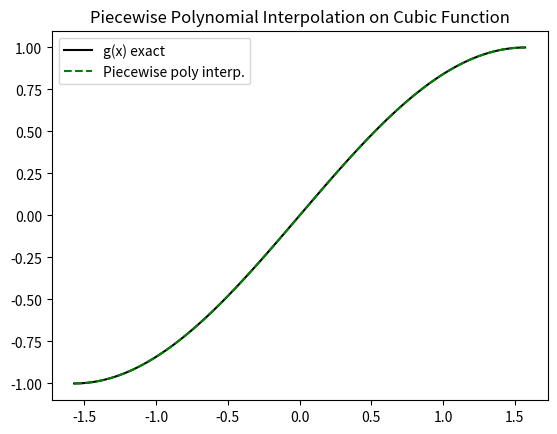
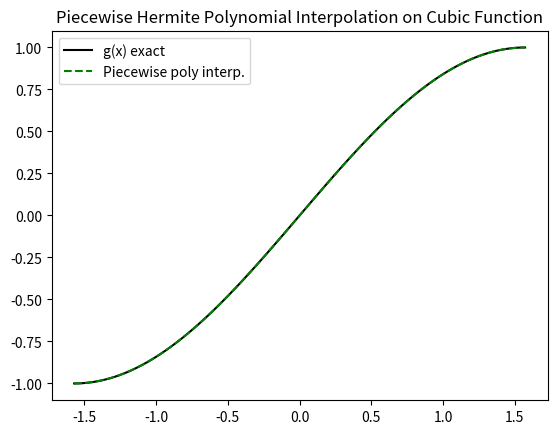

The matplotlib source for these figures, in order:
import numpy as np
import matplotlib.pyplot as plt
import math

# ------------------------------------------------------------
# Part 1: Barycentric Interpolating Polynomial (pn)
# ------------------------------------------------------------
def chebyshev_nodes(n, a, b, kind):
    if kind == 1:
        k = np.arange(n + 1)
        mesh = np.cos((2 * k + 1) * np.pi / (2 * (n + 1)))
    elif kind == 2:
        k = np.arange(n + 1)
        mesh = np.cos(np.pi * k / n)
    nodes = (a + b) / 2 + (b - a) / 2 * mesh
    return nodes

def barycentric_weights(nodes):
    n = len(nodes)
    gamma = np.ones(n)
    for j in range(n):
        for i in range(n):
            if i != j:
                gamma[j] /= (nodes[j] - nodes[i])
    return gamma

def barycentric_interpolation(x, nodes, gamma, y_i):
    n = len(nodes)
    p = np.zeros_like(x)
    w = np.ones_like(x)
    for k in range(len(x)):
        for j in range(n):
            w[k] *= (x[k] - nodes[j])
        for i in range(n):
            if np.isclose(x[k], nodes[i], atol=1e-12):
                p[k] = y_i[i]
                break
            p[k] += (w[k] * y_i[i] * gamma[i]) / (x[k] - nodes[i])
    return p

# ------------------------------------------------------------
# Part 2: Piecewise Interpolating Polynomial (gd)
# ------------------------------------------------------------
def newton_divided_diff(x_nodes, y_nodes, fprime=None):
    n = len(x_nodes)
    coeffs = [y_nodes[0]]
    coeffs_spline = np.zeros(n - 2) if n >= 3 else None
    y = np.array(y_nodes, dtype=float).copy()

    for j in range(1, n):
        for i in range(n - j):
            if j == 1 and fprime is not None and x_nodes[i] == x_nodes[i + 1]:
                y[i] = fprime(x_nodes[i]) / math.factorial(j)
            else:
                y[i] = (y[i + 1] - y[i]) / (x_nodes[i + j] - x_nodes[i])
            if j == 2:
                coeffs_spline[i] = y[i]
        coeffs.append(y[0])

    coeff = np.array(coeffs)
    return coeff, coeffs_spline

def newton_polynomial(x, x_nodes, coeff):
    n = len(coeff)
    p = np.ones_like(x) * coeff[-1]
    for i in range(n - 2, -1, -1):
        p = p * (x - x_nodes[i]) + coeff[i]
    return p

def piecewise_polynomial(f, a, b, num_sub, x, degree, local_method, hermite=False, fprime=None):
    # Create global mesh points
    I = np.linspace(a, b, num_sub + 1)

    sub_data = []
    for i in range(num_sub):
        ai = I[i]
        bi = I[i + 1]
        # Use Hermite interpolation if hermite is True
        if hermite:
            x_nodes = [ai, ai, bi, bi]
            y_nodes = [f(ai), f(ai), f(bi), f(bi)]
            # Unpack the tuple: use only the Newton coefficients.
            newton_coeff, _ = newton_divided_diff(x_nodes, y_nodes, fprime=fprime)
            coeff = newton_coeff
        else:
            if degree == 1:
                x_nodes = [ai, bi]
            elif degree == 2:
                if local_method == 0:
                    x_mid = (ai + bi) / 2
                    x_nodes = [ai, x_mid, bi]
                else:
                    x_nodes = chebyshev_nodes(2, ai, bi, local_method)
            elif degree == 3:
                if local_method == 0:
                    x_mid1 = ai + (bi - ai) / 3
                    x_mid2 = ai + 2 * (bi - ai) / 3
                    x_nodes = [ai, x_mid1, x_mid2, bi]
                else:
                    x_nodes = chebyshev_nodes(3, ai, bi, local_method)
            y_nodes = [f(xi) for xi in x_nodes]
            newton_coeff, _ = newton_divided_diff(x_nodes, y_nodes)
            coeff = newton_coeff

        sub_data.append({
            'ai': ai,
            'bi': bi,
            'x_nodes': np.array(x_nodes),
            'coeff': coeff
        })

    x = np.atleast_1d(x)
    g = np.zeros_like(x, dtype=float)
    for i in range(len(x)):
        if x[i] <= a:
            sub_int = 0
        elif x[i] >= b:
            sub_int = num_sub - 1
        else:
            sub_int = np.searchsorted(I, x[i]) - 1
        data = sub_data[sub_int]
        g[i] = newton_polynomial(x[i], data['x_nodes'], data['coeff'])
    return g


# ------------------------------------------------------------
# Part 3: Spline Code 2: Cubic B-spline Basis Interpolation
# ------------------------------------------------------------
def cubic_spline_coefficients(x_nodes, coeff, fprime2):
    n = len(x_nodes)
    matrix = np.zeros((n, n))
    d = np.zeros(n)
    d[0] = 2 * fprime2(x_nodes[0])
    d[-1] = 2 * fprime2(x_nodes[-1])
    matrix[0, 0] = 2
    matrix[0, 1] = 0
    matrix[n-1, n-2] = 0
    matrix[n-1, n-1] = 2

    for i in range(1, n-1):
        h = x_nodes[i] - x_nodes[i - 1]
        h_next = x_nodes[i + 1] - x_nodes[i]
        mu = h / (h + h_next)
        lam = h_next / (h + h_next)
        matrix[i, i - 1] = mu
        matrix[i, i] = 2
        matrix[i, i + 1] = lam
        d[i] = 6 * coeff[i-1]

    return matrix, d

def cubic_spline_polynomial(x_nodes, y_nodes, x_eval, s):
    n = len(x_nodes)
    m = len(x_eval)

    s = list(s)
    s.insert(0, 0)
    s.append(0)
    p = np.zeros(m)

    for j in range(m):
        x = x_eval[j]
        if x <= x_nodes[0]:
            i = 1
        elif x >= x_nodes[-1]:
            i = n - 1
        else:
            for i in range(1, n):
                if x <= x_nodes[i]:
                    break
        h = x_nodes[i] - x_nodes[i - 1]
        A = (x_nodes[i] - x) / h
        B = (x - x_nodes[i - 1]) / h

        p[j] = (A * y_nodes[i - 1] + B * y_nodes[i] +
                ((A ** 3 - A) * s[i - 1] + (B ** 3 - B) * s[i]) * (h ** 2) / 6)
    return p

def cubic_Bspline_coefficients(i, x, x0, h):
    A = x0 + (i - 2) * h
    B = x0 + (i - 1) * h
    C = x0 + i * h
    D = x0 + (i + 1) * h
    E = x0 + (i + 2) * h

    if x < A or x > E:
        return 0.0
    if A <= x < B:
        return ((x - A) ** 3) / (h ** 3)
    if B <= x < C:
        return (h ** 3 + 3 * h ** 2 * (x - B) + 3 * h * (x - B) ** 2 - 3 * (x - B) ** 3) / (h ** 3)
    if C <= x < D:
        return (h ** 3 + 3 * h ** 2 * (D - x) + 3 * h * (D - x) ** 2 - 3 * (D - x) ** 3) / (h ** 3)
    if D <= x <= E:
        return ((E - x) ** 3) / (h ** 3)
    return 0.0


def cubic_b_spline_interpolation(x_nodes, f, fprime):
    n = len(x_nodes) - 1
    h = x_nodes[1] - x_nodes[0]  # uniform spacing (assumed)
    x0 = x_nodes[0]  # starting point (for extended mesh)

    # The system has n+3 unknowns: indices from -1 to n+1.
    N = n + 3
    M = np.zeros((N, N))
    b = np.zeros(N)

    # Row 0: derivative condition at x0: s'(x0) = fprime(x0).
    # For the cardinal cubic B-splines, the only nonzero derivatives at x0 are:
    # B_{-1}'(x0) = -3/h, B_{1}'(x0) = 3/h.
    # In our index shift, α_0 corresponds to α_{-1}, α_1 corresponds to α_0, α_2 corresponds to α_1, etc.
    M[0, 0] = -3.0 / h
    M[0, 2] = 3.0 / h
    b[0] = fprime(x_nodes[0])

    # Row 1: interpolation at x0: s(x0) = f(x0)
    # Only B_{-1}(x0), B_0(x0) and B_1(x0) are nonzero.
    # The slides state that the values are: [1, 4, 1]
    M[1, 0] = 1.0
    M[1, 1] = 4.0
    M[1, 2] = 1.0
    b[1] = f(x_nodes[0])

    # Interior rows: for i = 1,..., n-1 (nodes x_1 to x_{n-1})
    # They occupy rows 2 to n.
    for i in range(1, n):
        row = i + 1
        # Nonzero entries: correspond to B_{i-1}, B_{i}, B_{i+1}.
        M[row, i] = 1.0
        M[row, i + 1] = 4.0
        M[row, i + 2] = 1.0
        b[row] = f(x_nodes[i])

    # Row n+1: derivative condition at x_n: s'(x_n) = fprime(x_n)
    # Nonzero: B_{n-1}'(x_n) = -3/h, B_{n+1}'(x_n) = 3/h.
    M[n + 1, n] = -3.0 / h
    M[n + 1, n + 2] = 3.0 / h
    b[n + 1] = fprime(x_nodes[-1])

    # Row n+2: interpolation at x_n: s(x_n) = f(x_n)
    # Nonzero: corresponding to B_{n-1}, B_n, B_{n+1}: [1, 4, 1]
    M[n + 2, n] = 1.0
    M[n + 2, n + 1] = 4.0
    M[n + 2, n + 2] = 1.0
    b[n + 2] = f(x_nodes[-1])

    # Solve the linear system M * alpha = b.
    alpha = np.linalg.solve(M, b)
    # Note: alpha[0] corresponds to α_{-1}, alpha[1] to α_0, ..., alpha[N-1] to α_{n+1}.

    # Now, evaluate the spline at each node x_i:
    s_vals = np.zeros(len(x_nodes))
    for idx, x in enumerate(x_nodes):
        # Since each B-spline B_i(x) (for i = -1 to n+1) has support over [x0+(i-2)h, x0+(i+2)h],
        # we sum over i = -1 to n+1.
        s_val = 0.0
        for j in range(N):
            # Our jth coefficient corresponds to index i = j - 1.
            i_index = j - 1
            s_val += alpha[j] * cubic_Bspline_coefficients(i_index, x, x0, h)
        s_vals[idx] = s_val
    return s_vals, alpha


"SAMPLE TESTING OF ROUTINE FUNCTIONALITY"
# ------------------------------------------------------------
# Testing Functions
# ------------------------------------------------------------
# def f(x):
#     return (x ** 3) + (2 * x ** 2)
#
# def fprime(x):
#     return (3 * x ** 2) + (4 * x)
#
# def fprime2(x):
#     return (6 * x) + 4
#
# x_eval = (2, 4, 6)
# x_nodes = np.array([1, 3, 5, 7, 8])
# print("x_nodes:", x_nodes)
# y_nodes = f(x_nodes)
# print("y_nodes:", y_nodes)
#
# # Testing Newton divided differences with derivative (for Hermite)
# coeff, coeff_spline = newton_divided_diff(x_nodes, y_nodes, fprime=fprime)
# print("Newton Coefficients:", coeff)
# print("Second Order Divided Differences:", coeff_spline)
#
# # Evaluate the Newton polynomial (using full nodes as x_nodes here for a simple test)
# p = newton_polynomial(x_nodes, x_nodes, coeff)
# print("Newton Polynomial Evaluation:", p)
#
# # Testing piecewise polynomial with Hermite interpolation
# g = piecewise_polynomial(f, 0, 5, 5, x_eval, 3, 0, 2, hermite=True, fprime=fprime)
# print("Piecewise Polynomial Evaluation:", g)
#
# # Testing the cubic spline coefficient matrix
# matrix, d = cubic_spline_coefficients(x_eval, coeff_spline, fprime2)
# print("Cubic Spline Coefficient Matrix:")
# print(matrix)
# print("Cubic Spline Coefficients:")
# print(d)
#
# matrix_inv = np.linalg.inv(matrix)
# s = np.dot(matrix_inv, d)
# print("s''(x): ", s)
#
# p2 = cubic_spline_polynomial(x_nodes, y_nodes, x_eval, s)
# print("Cubic Spline Polynomial Evaluation:", p2)
#
# p3 = piecewise_polynomial(f, 0, 5, 5, x_eval, 3, 0, 2, hermite=False, fprime=fprime2)
# print("Piecewise Polynomial Evaluation:", p3)
#
# if __name__ == '__main__':
#     x_nodes = np.linspace(-5, 5, 11)
#     y_nodes = f(x_nodes)
#
#     # Here, we assume that you have computed the interior second derivatives s_int
#     # from the spline system (for natural boundary conditions). For illustration,
#     # we use a dummy array (e.g., zeros) for the interior s. In practice, you should
#     # replace this with your computed values.
#     s_interior = [0] * (len(x_nodes) - 2)  # Replace with your computed interior s values.
#
#     # Create a dense set of evaluation points.
#     x_eval = np.linspace(x_nodes[0], x_nodes[-1], 500)
#     spline_values = cubic_spline_polynomial(x_nodes, y_nodes, x_eval, s_interior)
#
#     # Plot the results.
#     plt.figure(figsize=(10, 6))
#     plt.plot(x_eval, f(x_eval), 'k-', label='f(x)')
#     plt.plot(x_eval, spline_values, 'r--', label='Cubic Spline')
#     plt.plot(x_nodes, y_nodes, 'ko', label='Nodes')
#     plt.xlabel('x')
#     plt.ylabel('y')
#     plt.title('Cubic Spline Interpolation (Natural BC)')
#     plt.legend()
#     plt.show()


"TASK 1 TESTING"
# -----------------------------
# Test 1: Barycentric Interpolation on a Cubic Polynomial
# -----------------------------
def g_cubic(x):
    return np.sin(x)

def g_quadratic(x):
    return np.cos(x)

def g_linear(x):
    return -1 * np.sin(x)

a, b = -  np.pi / 2, np.pi / 2
n = 3
nodes = chebyshev_nodes(n, a, b, kind=2)
weights = barycentric_weights(nodes)
y_nodes = g_cubic(nodes)

x_dense = np.linspace(a, b, 100)
# p_bary = barycentric_interpolation(x_dense, nodes, weights, y_nodes)
# error_bary = np.max(np.abs(g_cubic(x_dense) - p_bary))
# print("Test 1: Barycentric Interpolation max error (cubic):", error_bary)
#
# plt.figure()
# plt.plot(x_dense, g_cubic(x_dense), 'k-', label="g(x) exact")
# plt.plot(x_dense, p_bary, 'r--', label="Barycentric interp.")
# plt.scatter(nodes, y_nodes, c='blue', zorder=5, label="Nodes")
# plt.title("Barycentric Interpolation on Cubic Function")
# plt.legend()
# plt.savefig("barycentric_interpolation1.png")
# plt.show()

# -----------------------------
# Test 2: Piecewise Polynomial Interpolation on a Cubic Function
# -----------------------------
num_sub = 10
p_piecewise = piecewise_polynomial(g_cubic, a, b, num_sub, x_dense, degree=3, local_method=2)
error_piecewise = np.max(np.abs(g_cubic(x_dense) - p_piecewise))
print("Test 2: Piecewise Polynomial Interpolation max error (cubic):", error_piecewise)

plt.figure()
plt.plot(x_dense, g_cubic(x_dense), 'k-', label="g(x) exact")
plt.plot(x_dense, p_piecewise, 'g--', label="Piecewise poly interp.")
plt.title("Piecewise Polynomial Interpolation on Cubic Function")
plt.legend()
plt.savefig("piecewise1_pi_10.png")
plt.show()
#
# # -----------------------------
# # Test 3: Piecewise Hermite Polynomial Interpolation on a Cubic Function
# # -----------------------------
p_piecewise2 = piecewise_polynomial(g_cubic, a, b, num_sub, x_dense, degree=3, local_method=2,
                                    hermite=True, fprime=g_quadratic)
error_piecewise2 = np.max(np.abs(g_cubic(x_dense) - p_piecewise2))
print("Test 3: Piecewise Hermite Polynomial Interpolation max error (cubic):", error_piecewise2)

plt.figure()
plt.plot(x_dense, g_cubic(x_dense), 'k-', label="g(x) exact")
plt.plot(x_dense, p_piecewise2, 'g--', label="Piecewise poly interp.")
plt.title("Piecewise Hermite Polynomial Interpolation on Cubic Function")
plt.legend()
plt.savefig("piecewise1_hermite_pi_10.png")
plt.show()
#
#
# # -----------------------------
# # Test 4: Cubic Spline Interpolation (Spline Code 1) on a Cubic Function
# # -----------------------------
# x_nodes = np.linspace(a, b, 4)
# y_nodes = g_cubic(x_nodes)
# _, coeffs = newton_divided_diff(x_nodes, y_nodes)
# matrix, d = cubic_spline_coefficients(x_nodes, coeffs, g_linear)
# s = np.linalg.solve(matrix, d)
# spline1 = cubic_spline_polynomial(x_nodes, y_nodes, x_dense, s)
# error_spline1 = np.max(np.abs(g_cubic(x_dense) - spline1))
# print("Test 4: Cubic Spline max error:", error_spline1)
#
# plt.figure()
# plt.plot(x_dense, g_cubic(x_dense), 'k-', label="g(x) exact")
# plt.plot(x_dense, spline1, 'm--', label="Cubic Spline Code 1")
# plt.title("Cubic Spline on Cubic Function")
# plt.legend()
# plt.savefig("cubic_spline_10.png")
# plt.show()

# # -----------------------------
# # Test 5: Cubic Spline Interpolation (Spline Code 2) on a Cubic Function
# # -----------------------------

# num_nodes = 5
# x_nodes = np.linspace(a, b, num_nodes)
# y_nodes = g_cubic(x_nodes)
#
# s_vals, alpha = cubic_b_spline_interpolation(x_nodes, g_cubic, g_quadratic)
# x_dense = np.linspace(a, b, 100)
# s_dense = np.zeros_like(x_dense)
# h = x_nodes[1] - x_nodes[0]
# x0 = x_nodes[0]
# N = len(alpha)  # = n+3
# for idx, x in enumerate(x_dense):
#     s_val = 0.0
#     for j in range(N):
#         i_index = j - 1
#         s_val += alpha[j] * cubic_Bspline_coefficients(i_index, x, x0, h)
#     s_dense[idx] = s_val
#
# error_spline2 = np.max(np.abs(g_cubic(x_dense) - s_dense))
# print("Test 5: Cubic B-Spline max error:", error_spline2)
#
#
# plt.plot(x_dense, g_cubic(x_dense), 'k-', label="f(x) = x^3 (exact)")
# plt.plot(x_dense, s_dense, 'r--', label="Cubic B-spline Interpolant")
# plt.plot(x_nodes, y_nodes, 'bo', label="Nodes")
# plt.title("Cubic B-spline Interpolation via B-spline Basis")
# plt.xlabel("x")
# plt.ylabel("y")
# plt.legend()
# plt.savefig("cubic_Bspline_1.png")
# plt.show()


# # -----------------------------
# # Test 6: Comparison on a Non-Polynomial Function (e.g., sin(x))
# # -----------------------------
# def f_sin(x):
#     return np.sin(x)

# a_sin, b_sin = 0, np.pi
# x_dense_sin = np.linspace(a_sin, b_sin, 200)
# n_sin = 10  # number of nodes for barycentric
# nodes_sin = chebyshev_nodes(n_sin, a_sin, b_sin, kind=1)
# weights_sin = barycentric_weights(nodes_sin)
# y_nodes_sin = f_sin(nodes_sin)
# p_bary_sin = barycentric_interpolation(x_dense_sin, nodes_sin, weights_sin, y_nodes_sin)
# p_piecewise_sin = piecewise_polynomial(f_sin, a_sin, b_sin, num_sub=4, x=x_dense_sin, degree=3, local_method=1)
#
# plt.figure()
# plt.plot(x_dense_sin, f_sin(x_dense_sin), 'k-', label="sin(x) exact")
# plt.plot(x_dense_sin, p_bary_sin, 'r--', label="Barycentric")
# plt.plot(x_dense_sin, p_piecewise_sin, 'g--', label="Piecewise Poly")
# plt.title("Comparison on sin(x)")
# plt.legend()
# plt.show()
#
# error_bary_sin = np.max(np.abs(f_sin(x_dense_sin) - p_bary_sin))
# error_piecewise_sin = np.max(np.abs(f_sin(x_dense_sin) - p_piecewise_sin))
# print("Test 5: sin(x) Barycentric max error:", error_bary_sin)
# print("Test 5: sin(x) Piecewise Poly max error:", error_piecewise_sin)
#
#
# # -----------------------------
# # Test 6: Randomized Testing with Random Cubic Functions
# # -----------------------------
# def random_cubic(x, coeffs):
#     # coeffs: [a0, a1, a2, a3]
#     return coeffs[0] + coeffs[1] * x + coeffs[2] * x ** 2 + coeffs[3] * x ** 3
#
#
# num_tests = 10
# errors = []
# for _ in range(num_tests):
#     # Random coefficients in a reasonable range
#     coeffs = np.random.uniform(-5, 5, 4)
#     f_random = lambda x: random_cubic(x, coeffs)
#
#     # Use Chebyshev nodes for exact interpolation for a cubic
#     nodes_rand = chebyshev_nodes(n, a, b, kind=1)
#     weights_rand = barycentric_weights(nodes_rand)
#     y_rand = f_random(nodes_rand)
#     p_rand = barycentric_interpolation(x_dense, nodes_rand, weights_rand, y_rand)
#     err = np.max(np.abs(f_random(x_dense) - p_rand))
#     errors.append(err)
#
# print("Test 6: Random Cubic Functions - average max error (Barycentric):", np.mean(errors))
